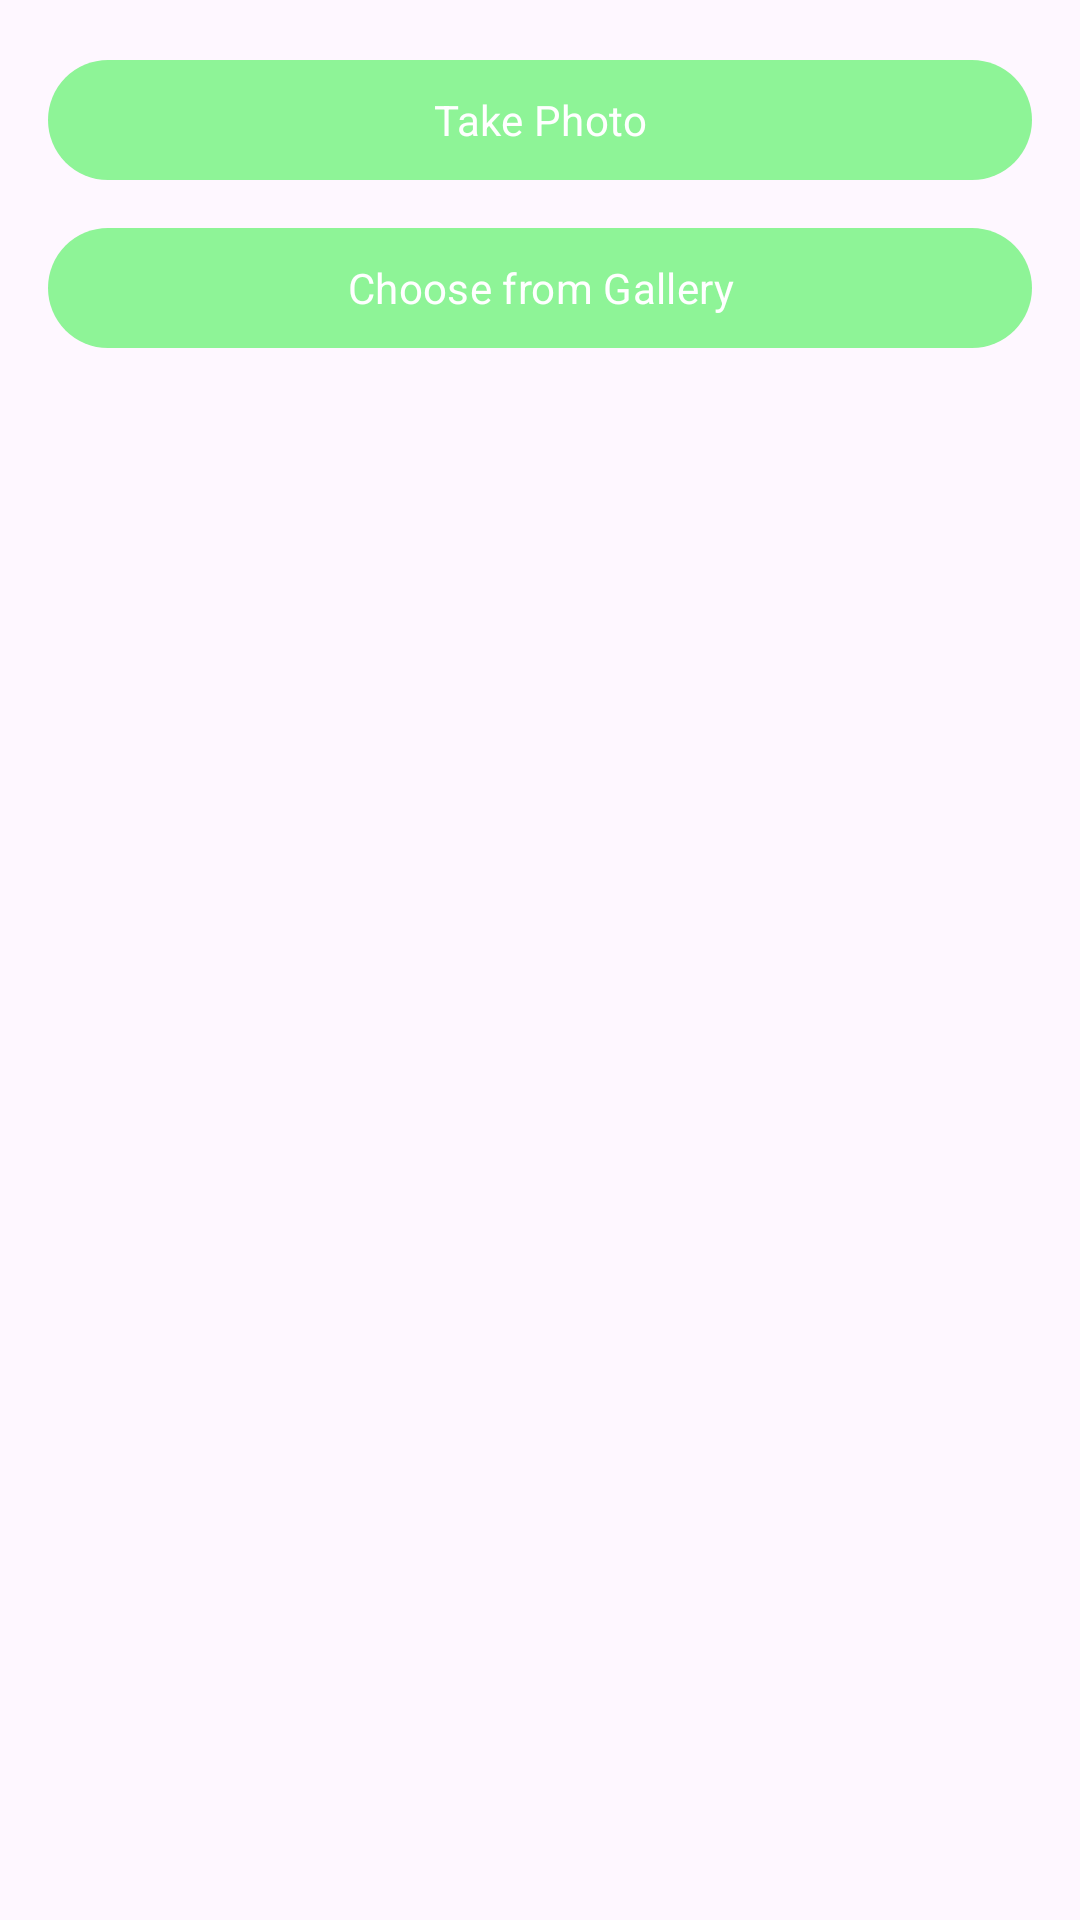

Write the Android layout XML for this screen, with the resource values it uses.
<!-- AndroidManifest.xml: application theme Theme.Medscape20 -->
<!-- res/layout/bottom_sheet_image_picker.xml -->
<?xml version="1.0" encoding="utf-8"?>
<LinearLayout xmlns:android="http://schemas.android.com/apk/res/android"
    android:layout_width="match_parent"
    android:layout_height="match_parent"
    android:orientation="vertical"
    android:padding="16dp">

    <com.google.android.material.button.MaterialButton
        android:id="@+id/take_photo"
        android:layout_width="match_parent"
        android:layout_height="wrap_content"
        android:text="Take Photo" />

    <com.google.android.material.button.MaterialButton
        android:id="@+id/choose_from_gallery"
        android:layout_width="match_parent"
        android:layout_height="wrap_content"
        android:layout_marginTop="8dp"
        android:text="Choose from Gallery" />

</LinearLayout>
<!-- resources referenced by this layout -->
<resources>
  <style name="Theme.Medscape20" parent="AppTheme" />
  <style name="AppTheme" parent="Theme.Material3.DayNight.NoActionBar">
          
          
          
          
          
          
          
          
          
          <item name="colorPrimary">@color/primary_green_txt_btn</item>
          
          
  
          
          <item name="textAppearanceHeadlineLarge">@style/TextAppearance.MyApp.HeadlineLarge</item>
          <item name="textAppearanceHeadlineMedium">@style/TextAppearance.MyApp.HeadlineMedium</item>
          <item name="textAppearanceHeadlineSmall">@style/TextAppearance.MyApp.HeadlineSmall</item>
          <item name="textAppearanceTitleLarge">@style/TextAppearance.MyApp.TitleLarge</item>
          <item name="textAppearanceTitleMedium">@style/TextAppearance.MyApp.TitleMedium</item>
          <item name="textAppearanceTitleSmall">@style/TextAppearance.MyApp.TitleSmall</item>
          <item name="textAppearanceBodyLarge">@style/TextAppearance.MyApp.BodyLarge</item>
          <item name="textAppearanceBodyMedium">@style/TextAppearance.MyApp.BodyMedium</item>
          <item name="textAppearanceBodySmall">@style/TextAppearance.MyApp.BodySmall</item>
          <item name="textAppearanceLabelLarge">@style/TextAppearance.MyApp.LabelLarge</item>
          <item name="textAppearanceLabelMedium">@style/TextAppearance.MyApp.LabelMedium</item>
          <item name="textAppearanceLabelSmall">@style/TextAppearance.MyApp.LabelSmall</item>
      </style>
  <color name="primary_green_txt_btn">#8EF497</color>
  <style name="TextAppearance.MyApp.HeadlineLarge" parent="TextAppearance.Material3.HeadlineLarge">
          <item name="fontFamily">@font/montserrat_bold</item>
      </style>
  <style name="TextAppearance.MyApp.HeadlineMedium" parent="TextAppearance.Material3.HeadlineMedium">
          <item name="fontFamily">@font/montserrat_bold</item>
      </style>
  <style name="TextAppearance.MyApp.HeadlineSmall" parent="TextAppearance.Material3.HeadlineSmall">
          <item name="fontFamily">@font/lato_bold</item>
          <item name="android:textSize">22sp</item>
          <item name="android:letterSpacing">0.01</item>
      </style>
  <style name="TextAppearance.MyApp.TitleLarge" parent="TextAppearance.Material3.TitleLarge">
          <item name="fontFamily">@font/montserrat_bold</item>
      </style>
  <style name="TextAppearance.MyApp.TitleMedium" parent="TextAppearance.Material3.TitleMedium">
          <item name="fontFamily">@font/montserrat_bold</item>
      </style>
  <style name="TextAppearance.MyApp.TitleSmall" parent="TextAppearance.Material3.TitleSmall">
          <item name="fontFamily">@font/montserrat_semibold</item>
      </style>
  <style name="TextAppearance.MyApp.BodyLarge" parent="TextAppearance.Material3.BodyLarge">
          <item name="fontFamily">@font/montserrat_regular</item>
      </style>
  <style name="TextAppearance.MyApp.BodyMedium" parent="TextAppearance.Material3.BodyMedium">
          <item name="fontFamily">@font/montserrat_regular</item>
      </style>
  <style name="TextAppearance.MyApp.BodySmall" parent="TextAppearance.Material3.BodySmall">
          <item name="fontFamily">@font/montserrat_regular</item>
          <item name="android:textSize">11sp</item>
      </style>
  <style name="TextAppearance.MyApp.LabelLarge" parent="TextAppearance.Material3.LabelLarge">
          <item name="fontFamily">@font/montserrat_semibold</item>
      </style>
  <style name="TextAppearance.MyApp.LabelMedium" parent="TextAppearance.Material3.LabelMedium">
          <item name="fontFamily">@font/montserrat_semibold</item>
      </style>
  <style name="TextAppearance.MyApp.LabelSmall" parent="TextAppearance.Material3.LabelSmall">
          <item name="fontFamily">@font/montserrat_regular</item>
      </style>
</resources>
